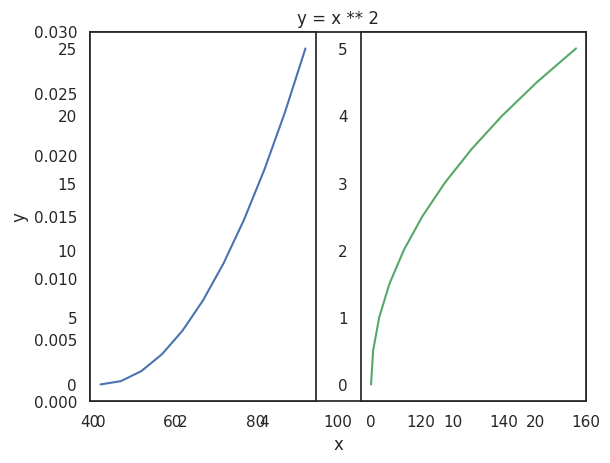
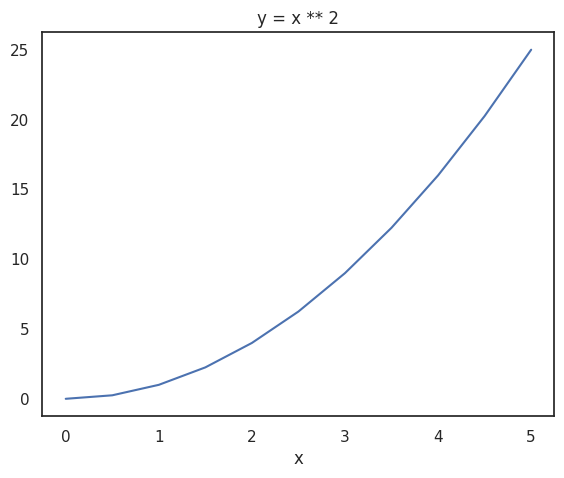
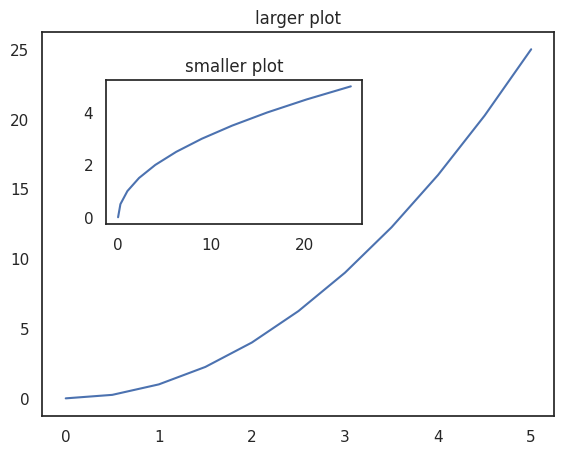
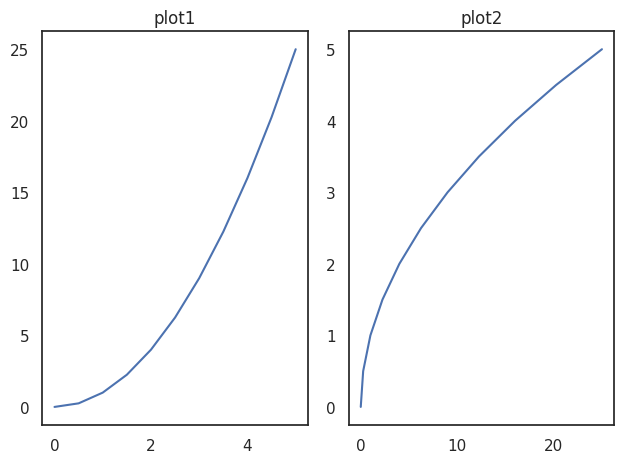
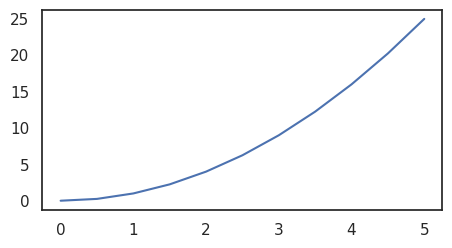
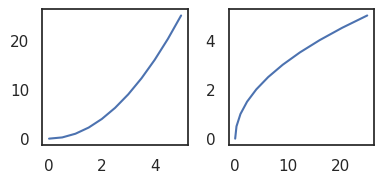
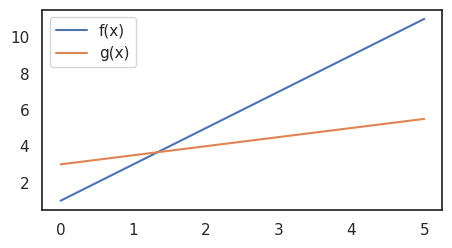
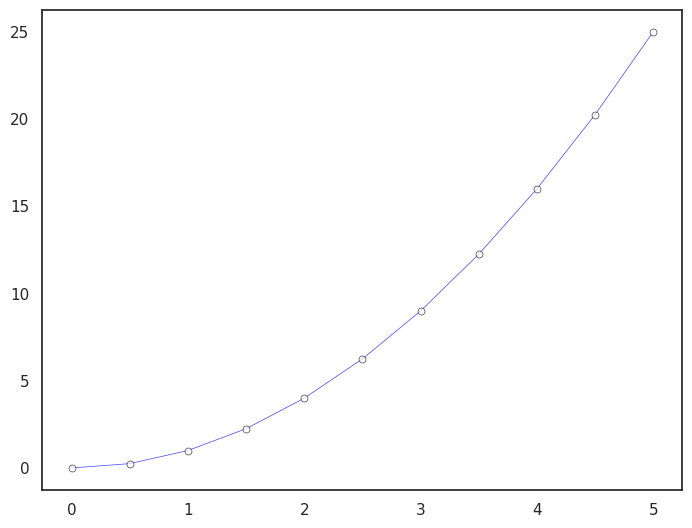
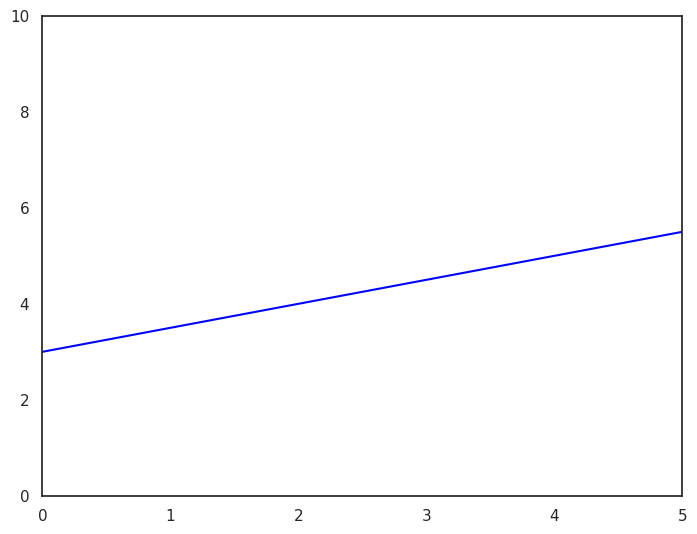

Generate these figures, in order, with matplotlib:
# ---
# matplotlib
# ---

# ---
# imports
# ---

import numpy as np
import matplotlib.pyplot as plt
import seaborn as sns

# ---
# setup
# ---

sns.set(style='white', color_codes=True)

'''
# needed in jupyter notebooks
%matplotlib inline
'''

# ---
# histogram
# ---

# histogram (multiple datasets)
ds1: np.ndarray = np.random.randn(100)
ds2: np.ndarray = np.random.randn(80)
plt.hist(ds1, density=True, color='red', alpha=.5, bins=[-4, -3, -2, -1, 0, 1, 2, 3, 4])
plt.hist(ds2, density=True, color='blue', alpha=.5, bins=[-4, -3, -2, -1, 0, 1, 2, 3, 4])

# histogram (with arguments)
ds3: np.ndarray = np.random.randn(100)
plt.hist(
    ds3,
    alpha=.8,  # 0-1 transparency
    bins=10,  # int -- number of equal bins (default 10), list -- edges of bins ([1,2,3,4])
    histtype='bar',  # bar (traditional), barstacked, step (generates lineplot), stepfilled
    align='mid',  # left (centered on left bin edge), mid, right
    orientation='vertical',  # vertical, horizontal
    color='#aaaaff',  # str -- color, list -- colors (1:1 color:ds ratio)
    label='label1',  # str -- label, list -- labels for multiple datasets
    density=True  # idk lol
)

# histogram methods
plt.xlabel('label for x')
plt.ylabel('label for y')
plt.title('histogram title')
plt.text(60, .025, 'my text here'),  # x, y, text_to_display
plt.axis([40, 160, 0, 0.03])  # xmin, xmax, ymin, ymax
plt.show()


# ---
# functional method
# ---

# dataset
x: np.ndarray = np.linspace(0, 5, 11)
y: np.ndarray = x ** 2
print(x is y)
# plot
plt.plot(x, y)
plt.xlabel('x')  # set x label
plt.ylabel('y')  # set y label
plt.title('y = x ** 2')  # set title
plt.show()

# ---
# subplots (functional method)
# ---

# dataset
x = np.linspace(0, 5, 11)
y = x ** 2
# subplot
plt.subplot(1, 2, 1)  # ncols, nrows, index
plt.plot(x, y, 'b')  # x, y, color
plt.subplot(1, 2, 2)  # ncols, nrows, index
plt.plot(y, x, 'g')


# ---
# object oriented
# ---

# dataset
x = np.linspace(0, 5, 11)
y = x ** 2
# figure object
fig = plt.figure()
axes = fig.add_axes([0.1, 0.1, 0.8, 0.8])  # left, bottom, width, height (values between 0 and 1)
axes.plot(x, y)
axes.set_xlabel('x')
axes.set_label('y')
axes.set_title('y = x ** 2')


# ---
# OOP method (insert)
# ---

# dataset
x = np.linspace(0, 5, 11)
y = x ** 2
# figure object
fig = plt.figure()
# axes
axes1 = fig.add_axes([0.1, 0.1, 0.8, 0.8])
axes1.set_title('larger plot')
axes2 = fig.add_axes([0.2, 0.5, 0.4, 0.3])
axes2.set_title('smaller plot')
# plot
axes1.plot(x, y)
axes2.plot(y, x)

# ---
# OOP method (subplots)
# ---

# dataset
x = np.linspace(0, 5, 11)
y = x ** 2
# figure object
fig, axes = plt.subplots(nrows=1, ncols=2)
# axes
axes[0].plot(x, y)
axes[0].set_title('plot1')
axes[1].plot(y, x)
axes[1].set_title('plot2')
# force space (prevent overlap)
plt.tight_layout()

# ---
# figure size, and dpi
# ---

# dataset
x = np.linspace(0, 5, 11)
y = x ** 2
# figure object
fig = plt.figure(figsize=(4, 2), dpi=200)  # figsize: width,  height (inches)
# plot axis
ax = fig.add_axes([0, 0, 1, 1])
ax.plot(x, y)

# ---
# figure size & dpi
# ---

# dataset
x = np.linspace(0, 5, 11)
y = x ** 2
# fig size & dpi
fig, axes = plt.subplots(nrows=1, ncols=2, figsize=(4, 2), dpi=150)
# axes
axes[0].plot(x, y)
axes[1].plot(y, x)
# space
plt.tight_layout()

# ---
# save figure (and legend)
# ---

# dataset
x = np.linspace(0, 5, 11)
# figure object
fig = plt.figure(figsize=(4, 2))  # figsize: width,  height (inches)
# axis (legend)
ax = fig.add_axes([0, 0, 1, 1])
ax.plot(x, 2 * x + 1, label='f(x)')
ax.plot(x, .5 * x + 3, label='g(x)')
ax.legend()
# save
fig.savefig('lines.png', dpi=200)


# ---
# control appearance (plot)
# ---

# dataset
x = np.linspace(0, 5, 11)
# figure object
fig = plt.figure()
# axis
ax = fig.add_axes([0, 0, 1, 1])  # left, bottom, width, height (values between 0 and 1)
ax.plot(
    x,  # input
    x**2,  # output
    color='blue',  # color: can also be hex '#aaaaff'
    lw=0.5,  # linewidth: 1 is default
    alpha=.75,  # opaqueness, 0-1
    linestyle='-',  # -. : -- - steps o +
    marker='.',  # marker for points: o + * . > < p x d D
    markersize=10,
    markerfacecolor='white',
    markeredgewidth=.5,
    markeredgecolor='black'
)

# ---
# control appearance (axis)
# ---

# dataset
x = np.linspace(0, 5, 11)
# figure object
fig = plt.figure()
# axis
ax = fig.add_axes([0, 0, 1, 1])  # left, bottom, width, height (values between 0 and 1)
ax.plot(x, .5 * x + 3, color='blue')
ax.set_xlim([0, 5])
ax.set_ylim([0, 10])

# ---
# examples of other plots
# ---

# https://matplotlib.org/gallery/index.html
